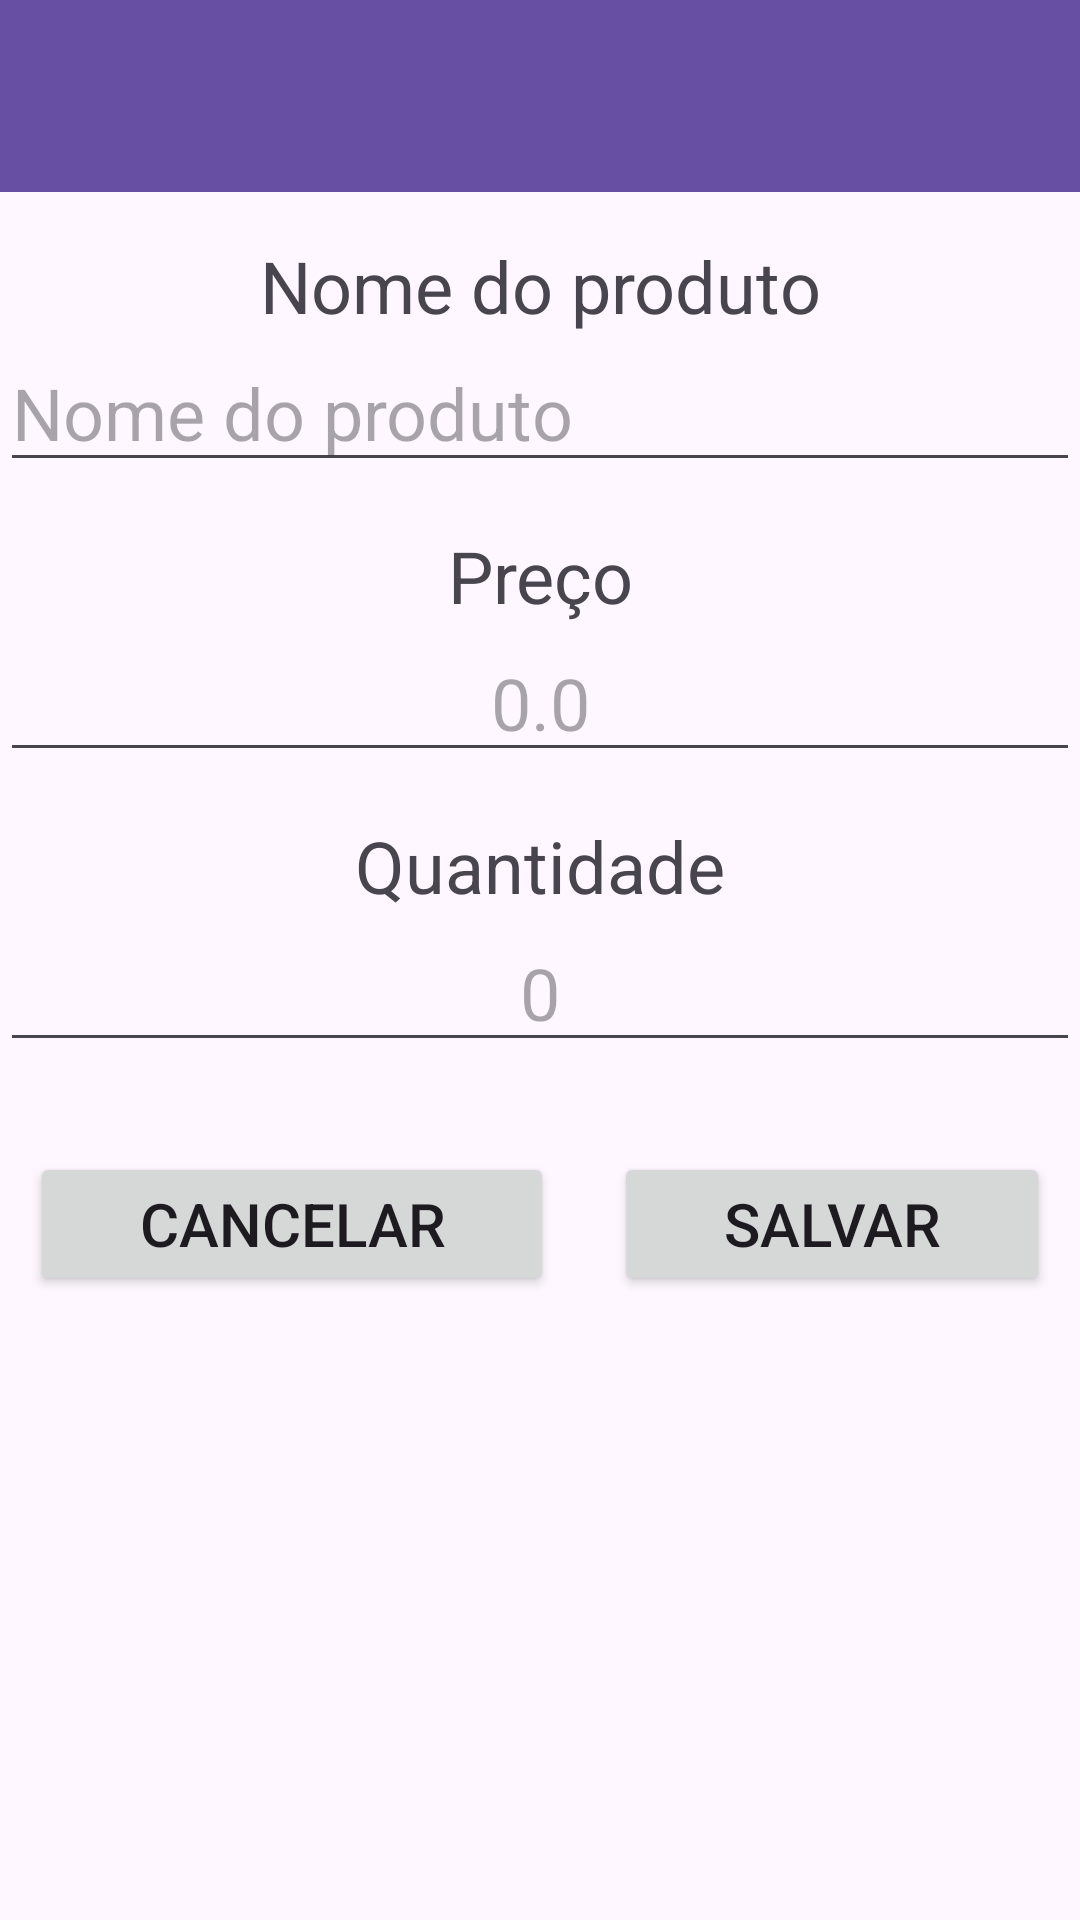

Android layout source for this screen:
<!-- AndroidManifest.xml: application theme Theme.ControleFacil -->
<!-- res/layout/activity_add_produto.xml -->
<?xml version="1.0" encoding="utf-8"?>
<LinearLayout xmlns:android="http://schemas.android.com/apk/res/android"
    xmlns:app="http://schemas.android.com/apk/res-auto"
    xmlns:tools="http://schemas.android.com/tools"
    android:id="@+id/main"
    android:orientation="vertical"
    android:layout_width="match_parent"
    android:layout_height="match_parent"
    tools:context=".AddProdutoActivity">

    <androidx.appcompat.widget.Toolbar
        android:id="@+id/toolbaAddProduto"
        android:layout_width="match_parent"
        android:layout_height="?attr/actionBarSize"
        android:background="?attr/colorPrimary"
        android:theme="@style/ThemeOverlay.AppCompat.Dark.ActionBar"
        app:popupTheme="@style/ThemeOverlay.AppCompat.Light" />

    <TextView
        android:id="@+id/textView"
        android:layout_width="match_parent"
        android:layout_height="wrap_content"
        android:layout_marginTop="15dp"
        android:text="Nome do produto"
        android:textAlignment="center"
        android:textSize="24sp" />

    <EditText
        android:id="@+id/editAddProduto"
        android:layout_width="match_parent"
        android:layout_height="wrap_content"
        android:ems="10"
        android:hint="Nome do produto"
        android:inputType="text"
        android:textSize="24sp" />

    <TextView
        android:id="@+id/textView2"
        android:layout_width="match_parent"
        android:layout_height="wrap_content"
        android:layout_marginTop="15dp"
        android:text="Preço"
        android:textAlignment="center"
        android:textSize="24sp" />

    <EditText
        android:id="@+id/editAddPreco"
        android:layout_width="match_parent"
        android:layout_height="wrap_content"
        android:ems="10"
        android:hint="0.0"
        android:inputType="text"
        android:textAlignment="center"
        android:textSize="24sp" />

    <TextView
        android:id="@+id/textView3"
        android:layout_width="match_parent"
        android:layout_height="wrap_content"
        android:layout_marginTop="15dp"
        android:text="Quantidade"
        android:textAlignment="center"
        android:textSize="24sp" />

    <EditText
        android:id="@+id/editAddQuant"
        android:layout_width="match_parent"
        android:layout_height="wrap_content"
        android:layout_marginBottom="30dp"
        android:ems="10"
        android:hint="0"
        android:inputType="text"
        android:textAlignment="center"
        android:textSize="24sp" />

    <LinearLayout
        android:layout_width="match_parent"
        android:layout_height="match_parent"
        android:orientation="horizontal">

        <Button
            android:id="@+id/btnCancelar"
            android:layout_width="wrap_content"
            android:layout_height="wrap_content"
            android:layout_marginHorizontal="10dp"
            android:layout_weight="1"
            android:text="Cancelar"
            android:textSize="20sp" />

        <Button
            android:id="@+id/btnSalvar"
            android:layout_width="wrap_content"
            android:layout_height="wrap_content"
            android:layout_marginHorizontal="10dp"
            android:layout_weight="1"
            android:text="Salvar"
            android:textSize="20sp" />
    </LinearLayout>

</LinearLayout>
<!-- resources referenced by this layout -->
<resources>
  <style name="Theme.ControleFacil" parent="Base.Theme.ControleFacil" />
  <style name="Base.Theme.ControleFacil" parent="Theme.Material3.DayNight.NoActionBar">
          
          
      </style>
</resources>
